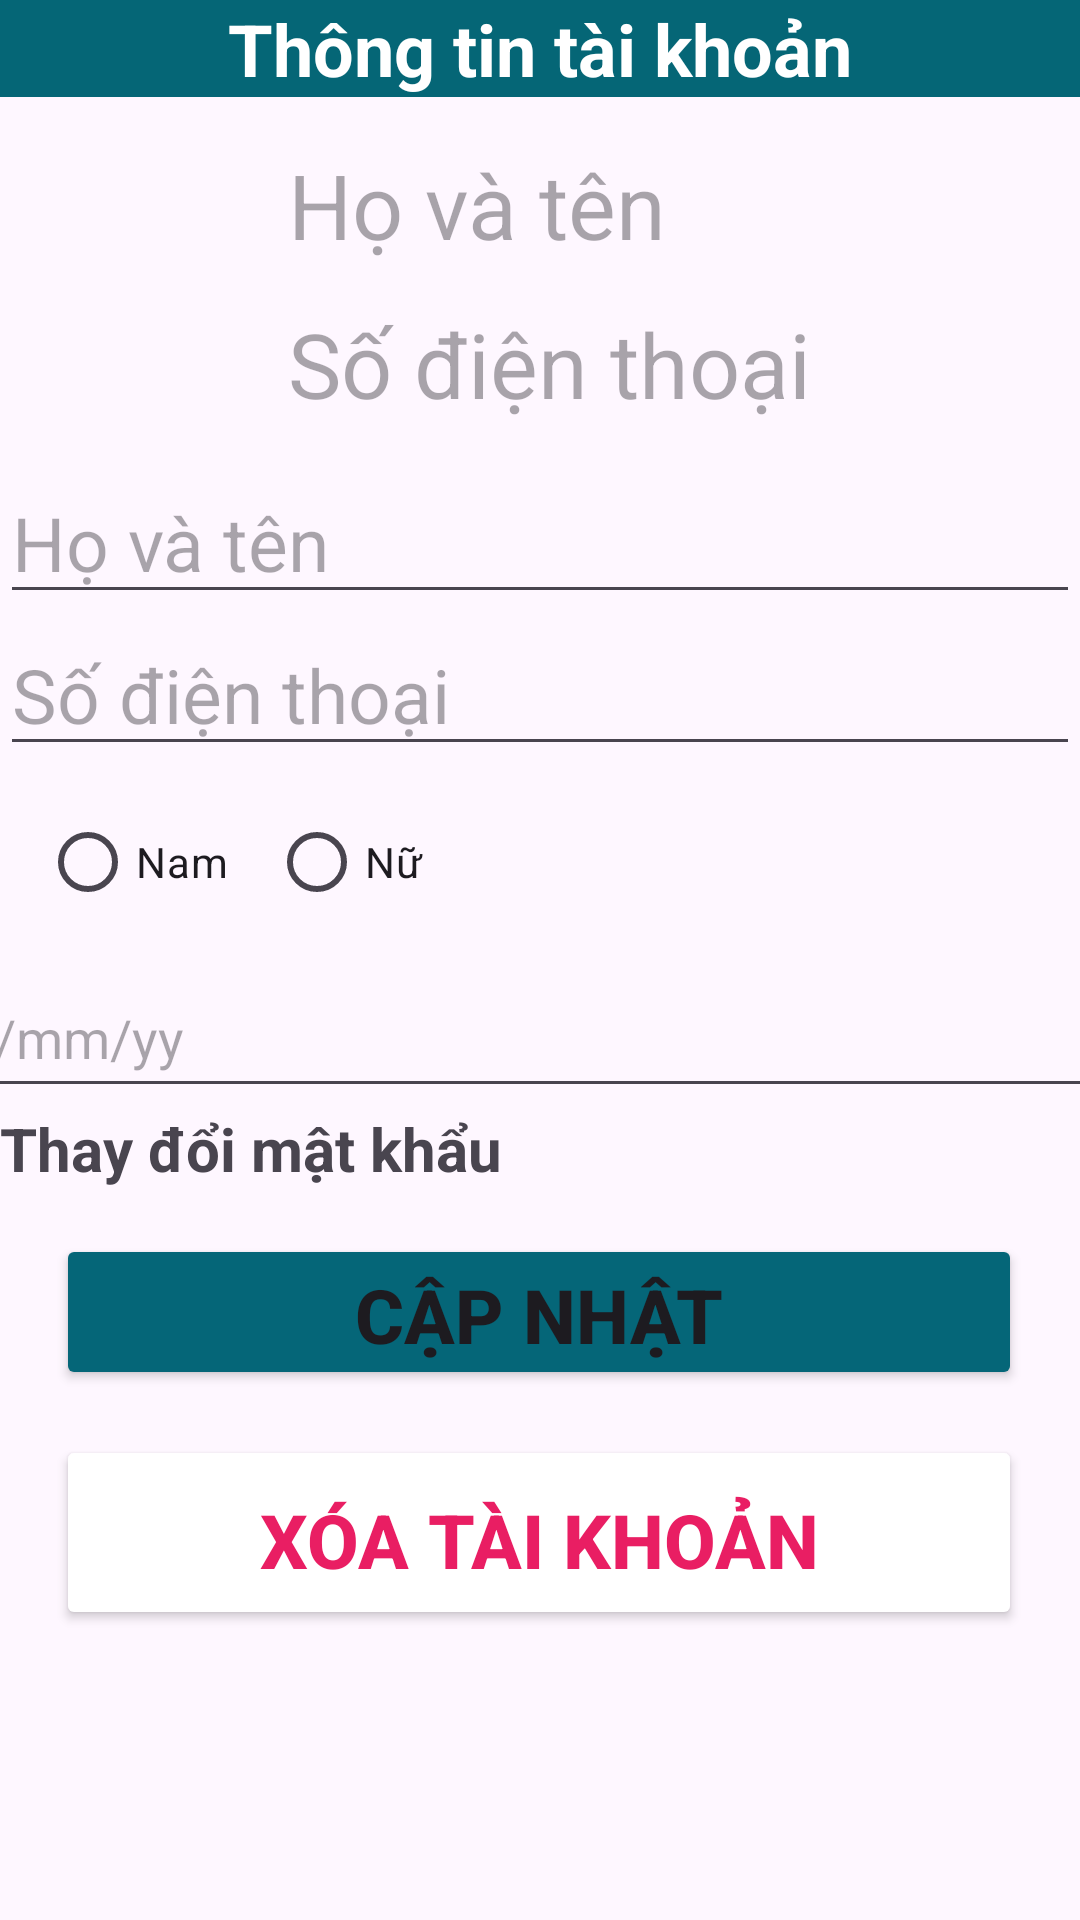

This screen was rendered from an Android layout file. Write that file and the resources it references.
<!-- AndroidManifest.xml: application theme Theme.AppBanMyPham -->
<!-- res/layout/activity_profile.xml -->
<?xml version="1.0" encoding="utf-8"?>
<androidx.constraintlayout.widget.ConstraintLayout xmlns:android="http://schemas.android.com/apk/res/android"
    xmlns:app="http://schemas.android.com/apk/res-auto"
    xmlns:tools="http://schemas.android.com/tools"
    android:layout_width="match_parent"
    android:layout_height="match_parent"
    android:orientation="vertical"
    tools:context=".activity.ProfileActivity">

    <LinearLayout
        android:layout_width="match_parent"
        android:layout_height="wrap_content"
        android:orientation="vertical"
        tools:ignore="MissingConstraints">

        <androidx.constraintlayout.widget.ConstraintLayout
            android:layout_width="match_parent"
            android:layout_height="match_parent"
            android:background="#056676">

            <ImageView
                android:id="@+id/backBtn"
                android:layout_width="wrap_content"
                android:layout_height="wrap_content"
                android:padding="14dp"
                app:layout_constraintStart_toStartOf="parent"
                app:layout_constraintTop_toTopOf="parent"
                app:srcCompat="@drawable/ic_arrow_white_30" />

            <TextView
                android:id="@+id/titleTxt"
                android:layout_width="wrap_content"
                android:layout_height="wrap_content"
                android:text="Thông tin tài khoản"
                android:textSize="24sp"
                android:textStyle="bold"
                android:textColor="@color/white"
                app:layout_constraintBottom_toBottomOf="parent"
                app:layout_constraintEnd_toEndOf="parent"
                app:layout_constraintStart_toStartOf="parent"
                app:layout_constraintTop_toTopOf="parent" />

        </androidx.constraintlayout.widget.ConstraintLayout>

    </LinearLayout>

    <ImageView
        android:id="@+id/ivUser"
        android:layout_width="96dp"
        android:layout_height="103dp"
        android:layout_marginTop="48dp"
        android:src="@drawable/account"
        app:layout_constraintEnd_toEndOf="parent"
        app:layout_constraintHorizontal_bias="0.0"
        app:layout_constraintStart_toStartOf="parent"
        app:layout_constraintTop_toTopOf="parent" />

    <TextView
        android:id="@+id/txtUser"
        android:layout_width="311dp"
        android:layout_height="53dp"
        android:layout_marginTop="48dp"
        android:hint="Họ và tên"
        android:textSize="30sp"
        app:layout_constraintEnd_toEndOf="parent"
        app:layout_constraintHorizontal_bias="0.0"
        app:layout_constraintStart_toEndOf="@+id/ivUser"
        app:layout_constraintTop_toTopOf="parent" />

    <TextView
        android:id="@+id/txtSDT"
        android:layout_width="311dp"
        android:layout_height="53dp"
        android:hint="Số điện thoại"
        android:textSize="30sp"
        app:layout_constraintEnd_toEndOf="parent"
        app:layout_constraintHorizontal_bias="0.0"
        app:layout_constraintStart_toEndOf="@+id/ivUser"
        app:layout_constraintTop_toBottomOf="@+id/txtUser" />

    <EditText
        android:id="@+id/edtUser"
        android:layout_width="match_parent"
        android:layout_height="wrap_content"
        android:hint="Họ và tên"
        android:textSize="25sp"
        app:layout_constraintEnd_toEndOf="parent"
        app:layout_constraintStart_toStartOf="parent"
        app:layout_constraintTop_toBottomOf="@+id/txtSDT" />

    <EditText
        android:id="@+id/edtSDT"
        android:layout_width="match_parent"
        android:layout_height="wrap_content"
        android:hint="Số điện thoại"
        android:textSize="25sp"
        app:layout_constraintEnd_toEndOf="parent"
        app:layout_constraintStart_toStartOf="parent"
        app:layout_constraintTop_toBottomOf="@+id/edtUser" />

    <RadioButton
        android:layout_width="wrap_content"
        android:layout_height="wrap_content"
        android:layout_marginTop="8dp"
        android:text="Nam"
        app:layout_constraintEnd_toEndOf="parent"
        app:layout_constraintHorizontal_bias="0.045"
        app:layout_constraintStart_toStartOf="parent"
        app:layout_constraintTop_toBottomOf="@+id/edtSDT" />

    <RadioButton
        android:layout_width="wrap_content"
        android:layout_height="wrap_content"
        android:layout_marginTop="8dp"
        android:text="Nữ"
        app:layout_constraintEnd_toEndOf="parent"
        app:layout_constraintHorizontal_bias="0.291"
        app:layout_constraintStart_toStartOf="parent"
        app:layout_constraintTop_toBottomOf="@+id/edtSDT" />

    <EditText
        android:id="@+id/editTextDate"
        android:layout_width="413dp"
        android:layout_height="50dp"
        android:layout_marginTop="64dp"
        android:ems="10"
        android:inputType="date"
        android:hint="dd/mm/yy"
        app:layout_constraintEnd_toEndOf="parent"
        app:layout_constraintHorizontal_bias="0.497"
        app:layout_constraintStart_toStartOf="parent"
        app:layout_constraintTop_toBottomOf="@+id/edtSDT" />

    <TextView
        android:id="@+id/txtChangePass"
        android:layout_width="match_parent"
        android:layout_height="wrap_content"
        android:text="Thay đổi mật khẩu"
        android:textSize="20sp"
        android:textStyle="bold"
        app:layout_constraintEnd_toEndOf="parent"
        app:layout_constraintStart_toStartOf="parent"
        app:layout_constraintTop_toBottomOf="@+id/editTextDate" />

    <Button
        android:id="@+id/button"
        android:layout_width="322dp"
        android:layout_height="52dp"
        android:layout_marginTop="15dp"
        android:backgroundTint="#056678"
        android:text="CẬP NHẬT"
        android:textSize="25sp"
        android:textStyle="bold"
        app:layout_constraintEnd_toEndOf="parent"
        app:layout_constraintHorizontal_bias="0.494"
        app:layout_constraintStart_toStartOf="parent"
        app:layout_constraintTop_toBottomOf="@+id/txtChangePass" />

    <Button
        android:layout_width="322dp"
        android:layout_height="65dp"
        android:layout_marginTop="15dp"
        android:backgroundTint="@color/white"
        android:paddingTop="15dp"
        android:text="XÓA TÀI KHOẢN"
        android:textColor="@color/red"
        android:textSize="25sp"
        android:textStyle="bold"
        app:layout_constraintEnd_toEndOf="parent"
        app:layout_constraintHorizontal_bias="0.494"
        app:layout_constraintStart_toStartOf="parent"
        app:layout_constraintTop_toBottomOf="@+id/button" />
</androidx.constraintlayout.widget.ConstraintLayout>
<!-- resources referenced by this layout -->
<resources>
  <color name="red">#E91E63</color>
  <color name="white">#FFFFFFFF</color>
  <style name="Theme.AppBanMyPham" parent="Base.Theme.AppBanMyPham" />
  <style name="Base.Theme.AppBanMyPham" parent="Theme.Material3.DayNight.NoActionBar">
          
          <item name="android:windowDrawsSystemBarBackgrounds">true</item>
          <item name="android:statusBarColor">@color/colorAccent</item>
          
      </style>
  <color name="colorAccent">#008b8b</color>
</resources>
